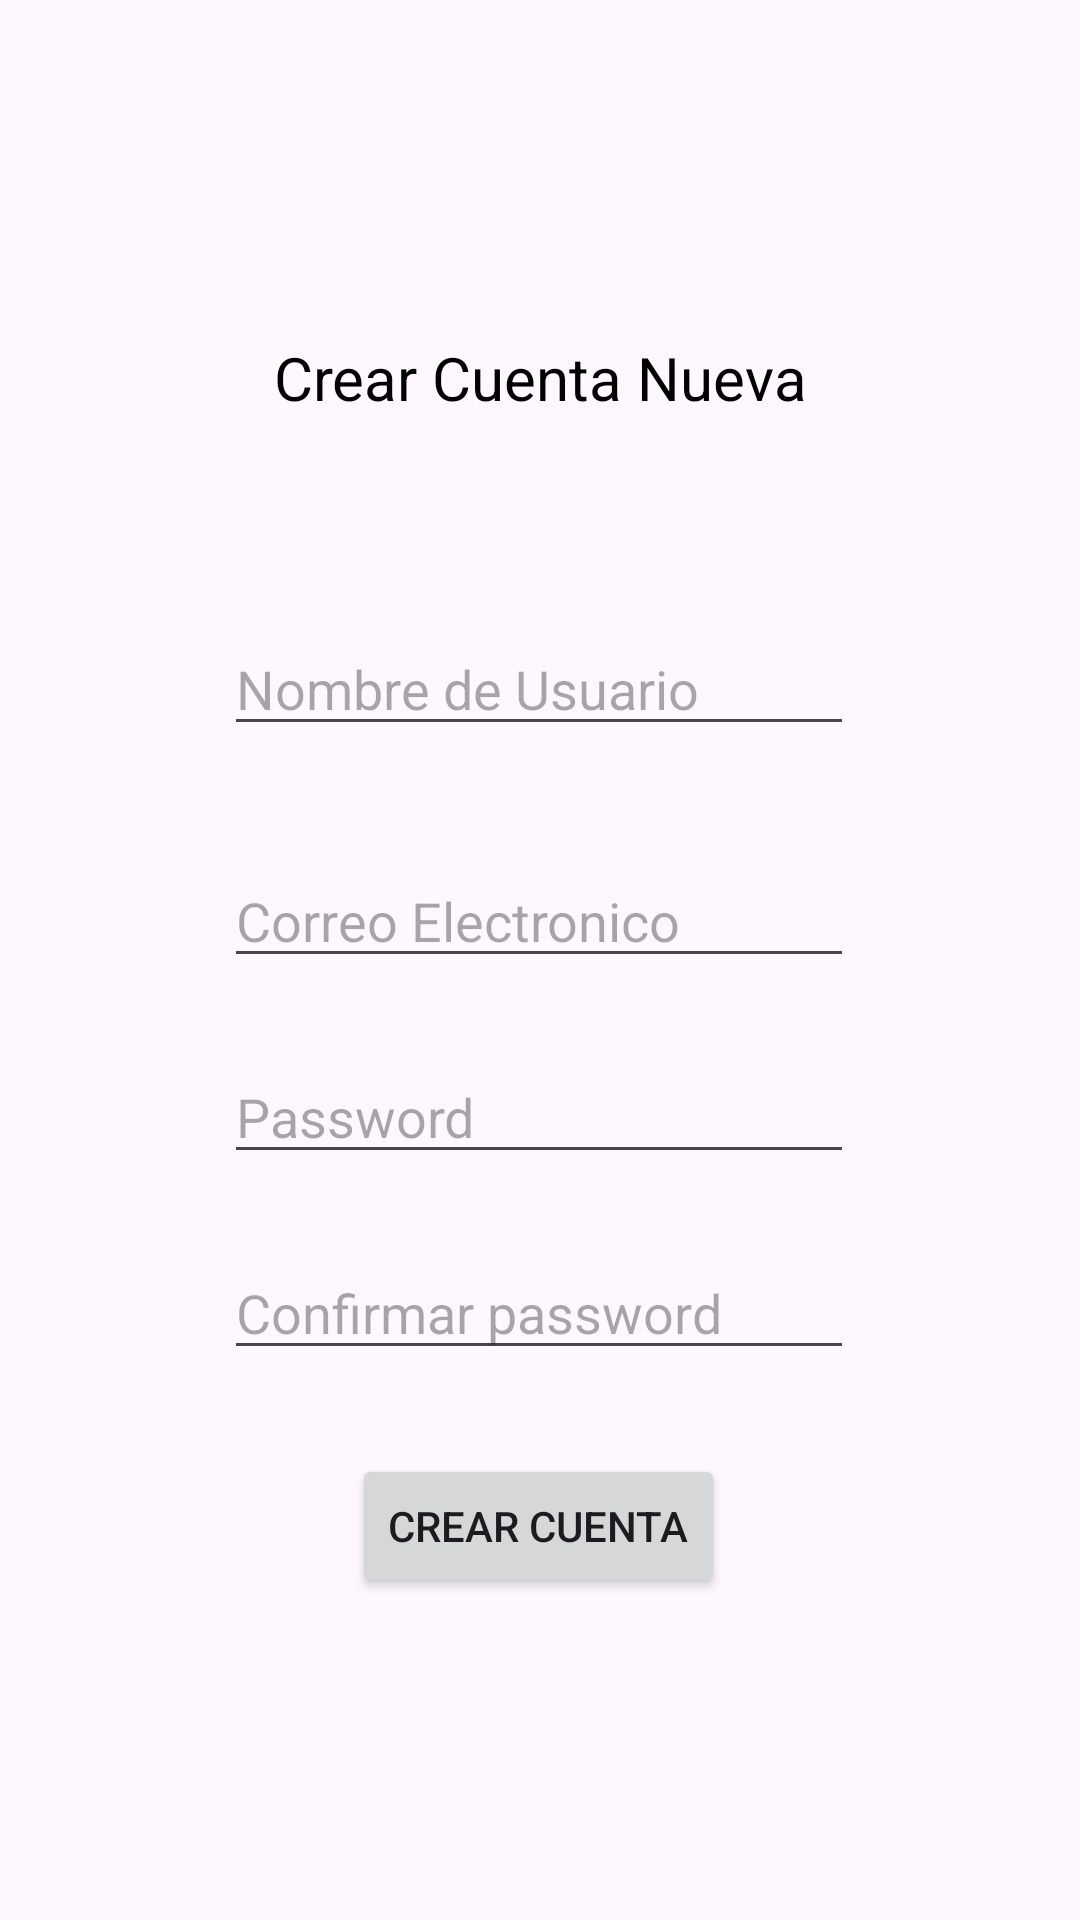

Produce the Android XML layout that renders to this screen, including the resource entries it uses.
<!-- AndroidManifest.xml: application theme Theme.Axelfirebase2 -->
<!-- res/layout/activity_crear_cuenta.xml -->
<?xml version="1.0" encoding="utf-8"?>
<androidx.constraintlayout.widget.ConstraintLayout xmlns:android="http://schemas.android.com/apk/res/android"
    xmlns:app="http://schemas.android.com/apk/res-auto"
    xmlns:tools="http://schemas.android.com/tools"
    android:layout_width="match_parent"
    android:layout_height="match_parent"
    tools:context=".CrearCuentaActivity">

    <TextView
        android:id="@+id/textView2"
        android:layout_width="wrap_content"
        android:layout_height="wrap_content"
        android:text="Crear Cuenta Nueva"
        android:textColor="#000000"
        android:textSize="20sp"
        app:layout_constraintBottom_toBottomOf="parent"
        app:layout_constraintEnd_toEndOf="parent"
        app:layout_constraintStart_toStartOf="parent"
        app:layout_constraintTop_toTopOf="parent"
        app:layout_constraintVertical_bias="0.183" />

    <EditText
        android:id="@+id/edtNombre"
        android:layout_width="wrap_content"
        android:layout_height="wrap_content"
        android:layout_marginTop="68dp"
        android:ems="10"
        android:hint="Nombre de Usuario"
        android:inputType="text"
        app:layout_constraintEnd_toEndOf="parent"
        app:layout_constraintHorizontal_bias="0.497"
        app:layout_constraintStart_toStartOf="parent"
        app:layout_constraintTop_toBottomOf="@+id/textView2" />

    <EditText
        android:id="@+id/edtPasswordNuevo1"
        android:layout_width="wrap_content"
        android:layout_height="wrap_content"
        android:layout_marginTop="24dp"
        android:ems="10"
        android:hint="Password"
        android:inputType="text"
        app:layout_constraintEnd_toEndOf="parent"
        app:layout_constraintHorizontal_bias="0.497"
        app:layout_constraintStart_toStartOf="parent"
        app:layout_constraintTop_toBottomOf="@+id/edtEmailNuevo" />

    <EditText
        android:id="@+id/edtPasswordNuevo2"
        android:layout_width="wrap_content"
        android:layout_height="wrap_content"
        android:layout_marginTop="24dp"
        android:ems="10"
        android:hint="Confirmar password"
        android:inputType="text"
        app:layout_constraintEnd_toEndOf="parent"
        app:layout_constraintHorizontal_bias="0.497"
        app:layout_constraintStart_toStartOf="parent"
        app:layout_constraintTop_toBottomOf="@+id/edtPasswordNuevo1" />

    <Button
        android:id="@+id/btnCrearCuentaNuevo"
        android:layout_width="wrap_content"
        android:layout_height="wrap_content"
        android:layout_marginTop="28dp"
        android:text="CREAR CUENTA"
        app:layout_constraintEnd_toEndOf="parent"
        app:layout_constraintHorizontal_bias="0.498"
        app:layout_constraintStart_toStartOf="parent"
        app:layout_constraintTop_toBottomOf="@+id/edtPasswordNuevo2" />

    <EditText
        android:id="@+id/edtEmailNuevo"
        android:layout_width="wrap_content"
        android:layout_height="wrap_content"
        android:layout_marginTop="36dp"
        android:ems="10"
        android:hint="Correo Electronico"
        android:inputType="textEmailAddress"
        app:layout_constraintEnd_toEndOf="parent"
        app:layout_constraintHorizontal_bias="0.497"
        app:layout_constraintStart_toStartOf="parent"
        app:layout_constraintTop_toBottomOf="@+id/edtNombre" />
</androidx.constraintlayout.widget.ConstraintLayout>
<!-- resources referenced by this layout -->
<resources>
  <style name="Theme.Axelfirebase2" parent="Base.Theme.Axelfirebase2" />
  <style name="Base.Theme.Axelfirebase2" parent="Theme.Material3.DayNight.NoActionBar">
          
          
      </style>
</resources>
